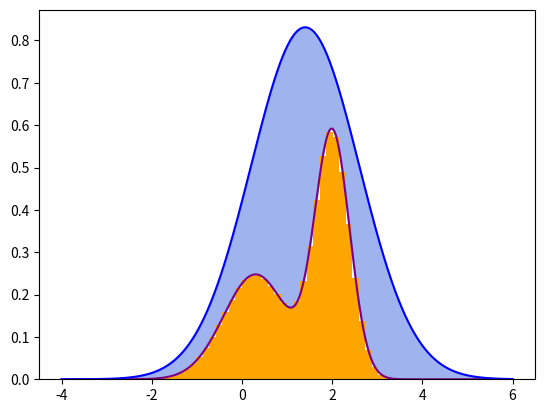

Write the Python code that produced this figure.
import numpy as np
import matplotlib.pyplot as plt

def f1(x):
    return (0.3*np.exp(-(x-0.3)**2) + 0.7* np.exp(-(x-2.)**2/0.3))/1.2113
def f2(x):
    sigma = 1.2
    return 2.5/(np.sqrt(2*np.pi)*sigma)*np.exp(-0.5*(x-1.4)**2/sigma**2)
x = np.arange(-4., 6.,0.001)
plt.plot(x,f1(x),color = "purple")
plt.plot(x,f2(x),color = "blue")
plt.fill_between(x,f1(x),f2(x),color = 'royalblue', alpha=0.5)
size = int(1e+07)
sigma = 1.2
loc = 1.4
z = np.random.normal(loc = loc,scale = sigma, size = size)
qz = 1/(np.sqrt(2*np.pi)*sigma)*np.exp(-0.5*(z-loc)**2/sigma**2)
k = 2.5
#z = np.random.uniform(low = -4, high = 6, size = size)
#qz = 0.1
#k = 10
u = np.random.uniform(low = 0, high = k*qz, size = size)

pz =  0.3*np.exp(-(z-0.3)**2) + 0.7* np.exp(-(z-2.)**2/0.3)
sample = z[pz >= u]
# plt.hist(z)
plt.hist(sample,bins=50, density=True,color='orange')

plt.show()
#
# def f1(x):
#     return 0.3*np.exp(-(x-0.3)**2) + 0.7* np.exp(-(x-2.)**2/0.3)
# def f2(x):
#     sigma =1.2
#     return 2.5/(np.sqrt(2*np.pi)*sigma)*np.exp(-0.5*(x-1.4)**2/sigma**2)
# x = np.arange(-4.,6.,0.01)
#
# plt.plot(x,f1(x),color = "red")
# plt.plot(x,f2(x),color = "blue")
# plt.xticks([])
# plt.yticks([])
# plt.ylim(0,0.9)
# plt.xlim(-4,6)
# plt.plot([0.3,0.3],[0,0.54601532],color = "black")
# plt.plot(0.3,0.54601532,'b.')
# plt.fill_between(x,f1(x),f2(x),color = (0.7,0.7,0.7))
# plt.annotate('$z_0$',xy=(0.,0),xytext=(0.2,-0.04),fontsize=15)
# plt.annotate('$u_0$',xy=(0.,0.),xytext=(0.35,0.15),fontsize=15)
# plt.annotate('$kq(z_0)$',xy=(0.,0.),xytext=(-0.8,0.55),fontsize=15)
# plt.annotate('$p(z)$',xy=(0.,0.),xytext=(2,0.15),fontsize=15)
# plt.annotate('$kq(z)$',xy=(0.,0.),xytext=(2.7,0.5),fontsize=15)
# plt.show()
